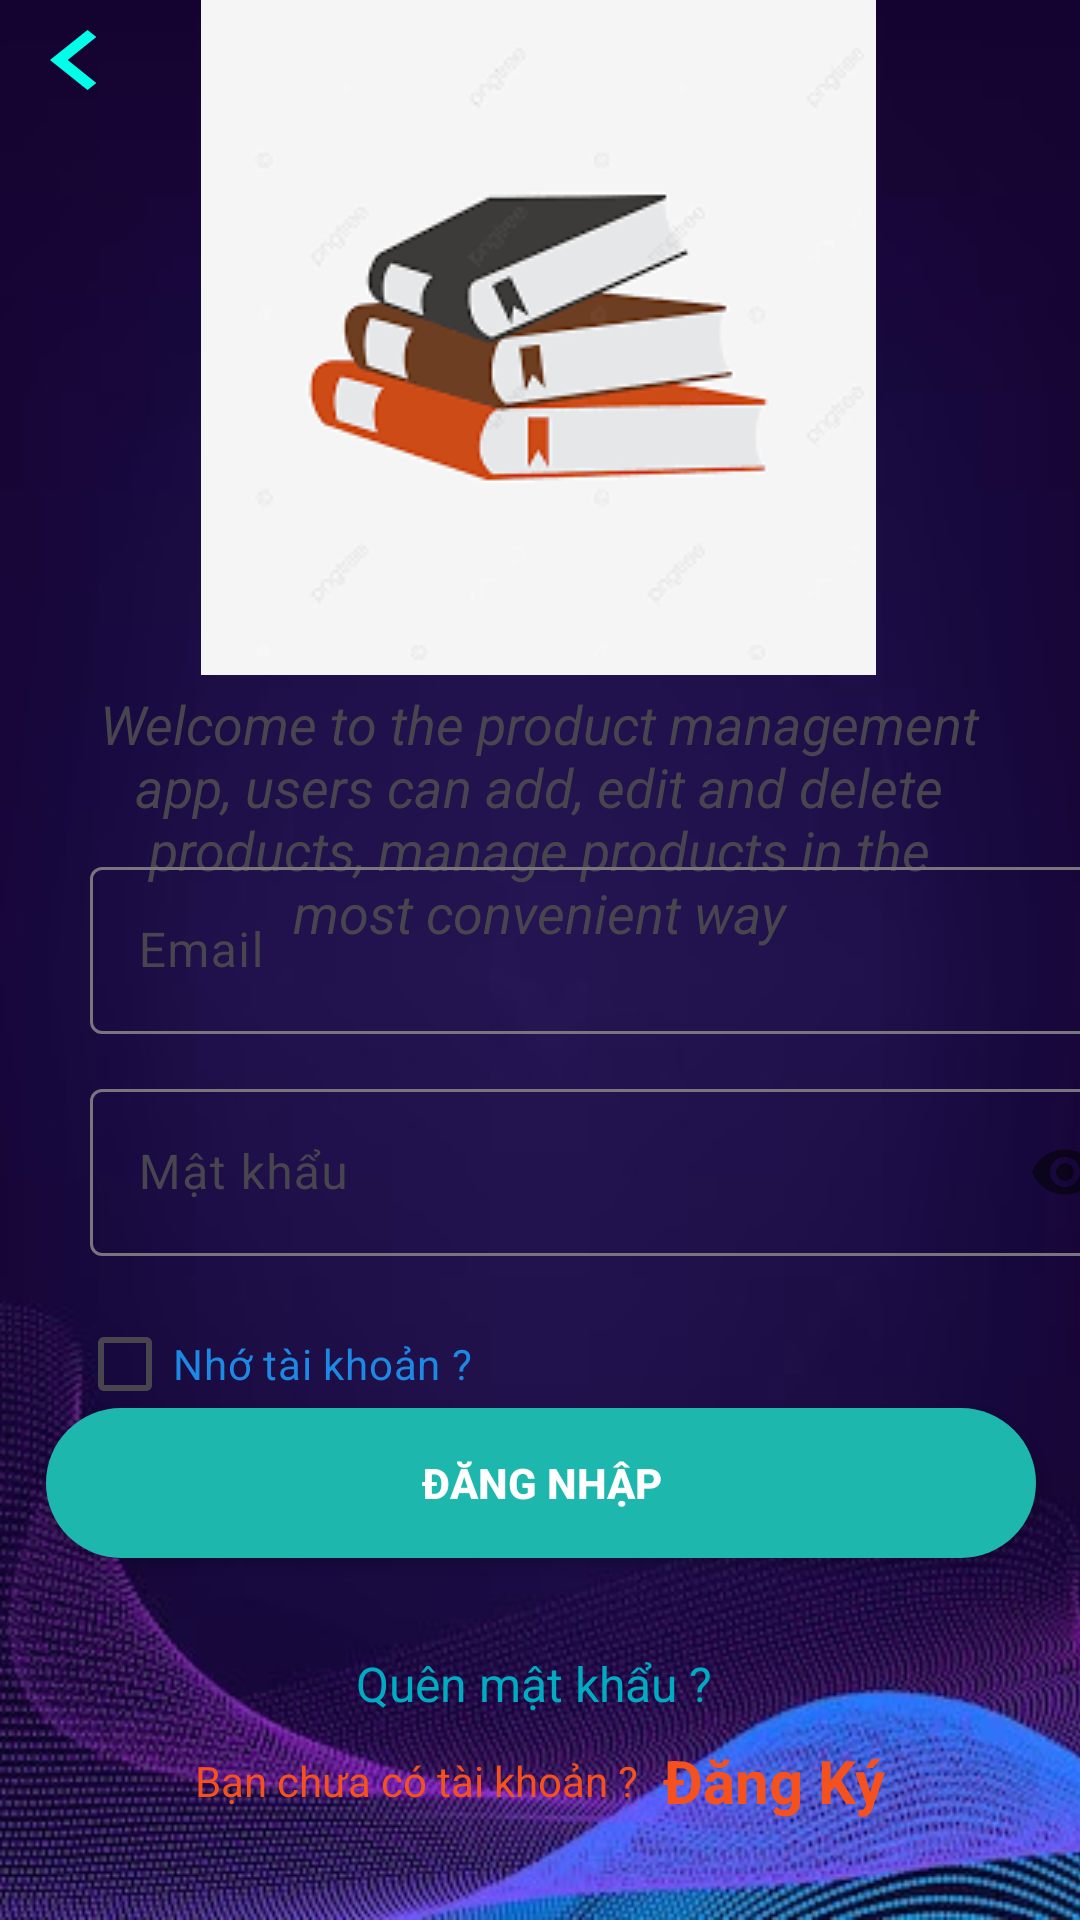

Produce the Android XML layout that renders to this screen, including the resource entries it uses.
<!-- AndroidManifest.xml: application theme Theme.Nhom11_DuAn1_01 -->
<!-- res/layout/activity_dang_nhap.xml -->
<?xml version="1.0" encoding="utf-8"?>
<androidx.constraintlayout.widget.ConstraintLayout xmlns:android="http://schemas.android.com/apk/res/android"
    xmlns:app="http://schemas.android.com/apk/res-auto"
    xmlns:tools="http://schemas.android.com/tools"
    android:layout_width="match_parent"
    android:layout_height="match_parent"
    >

    <ImageView
        android:id="@+id/img"
        android:layout_width="match_parent"
        android:layout_height="match_parent"
        android:scaleType="centerCrop"
        android:src="@drawable/bagroundlogin"
        app:layout_constraintBottom_toBottomOf="parent"
        app:layout_constraintEnd_toEndOf="parent"
        app:layout_constraintStart_toStartOf="parent"
        app:layout_constraintTop_toTopOf="parent"
        android:contentDescription="TODO" />
    <TextView
        android:id="@+id/TvTroLaidn"
        android:layout_width="50dp"
        android:layout_height="40dp"
        android:background="@drawable/baseline_chevron_left_24"
        android:gravity="center"
        android:textColor="#00BCD4"
        android:textSize="30dp"
        app:layout_constraintStart_toStartOf="parent"
        app:layout_constraintTop_toTopOf="parent"
        tools:ignore="MissingConstraints" />
    <TextView
        android:id="@+id/textView4"
        android:layout_width="300dp"
        android:layout_height="wrap_content"
        android:layout_marginTop="4dp"
        android:gravity="center"
        android:text="Welcome to the product management app, users can add, edit and delete products, manage products in the most convenient way"
        android:textSize="18dp"
        android:textStyle="italic"
        app:layout_constraintBottom_toTopOf="@+id/textInputLayout1"
        app:layout_constraintEnd_toEndOf="parent"
        app:layout_constraintHorizontal_bias="0.495"
        app:layout_constraintStart_toStartOf="parent"
        app:layout_constraintTop_toBottomOf="@+id/imageView2"
        app:layout_constraintVertical_bias="0.0" />

    <com.google.android.material.textfield.TextInputLayout
        android:id="@+id/textInputLayout1"
        android:layout_width="409dp"
        android:layout_height="wrap_content"
        android:layout_marginTop="28dp"
        app:layout_constraintBottom_toBottomOf="parent"
        app:layout_constraintEnd_toEndOf="parent"
        app:layout_constraintHorizontal_bias="0.0"
        app:layout_constraintStart_toStartOf="parent"
        app:layout_constraintTop_toTopOf="parent"
        app:layout_constraintVertical_bias="0.464"
        app:startIconDrawable="@drawable/email">

        <com.google.android.material.textfield.TextInputEditText
            android:id="@+id/da1_DangNhap_txtEmail"
            android:layout_width="match_parent"
            android:layout_height="wrap_content"
            android:layout_marginLeft="30dp"
            android:layout_marginRight="30dp"

            android:hint="Email"
            android:textColorHint="#E91E63"
            />
    </com.google.android.material.textfield.TextInputLayout>


    <com.google.android.material.textfield.TextInputLayout
        android:id="@+id/textInputLayout"
        android:layout_width="409dp"
        android:layout_height="wrap_content"
        android:layout_marginTop="24dp"
        app:counterEnabled="true"
        app:counterMaxLength="32"
        app:layout_constraintBottom_toBottomOf="parent"
        app:layout_constraintEnd_toEndOf="parent"
        app:layout_constraintHorizontal_bias="0.0"
        app:layout_constraintStart_toStartOf="parent"
        app:layout_constraintTop_toTopOf="parent"
        app:layout_constraintVertical_bias="0.624"
        app:passwordToggleEnabled="true"
        app:startIconDrawable="@drawable/lock">

        <com.google.android.material.textfield.TextInputEditText
            android:id="@+id/da1_DangNhap_txtPassword"
            android:layout_width="match_parent"
            android:layout_height="wrap_content"
            android:layout_marginLeft="30dp"
            android:layout_marginRight="30dp"
            android:hint="Mật khẩu"
            android:inputType="textPassword"
            android:maxLength="32" />
    </com.google.android.material.textfield.TextInputLayout>

    <ImageView
        android:id="@+id/imageView2"
        android:layout_width="wrap_content"
        android:layout_height="wrap_content"

        app:layout_constraintEnd_toEndOf="parent"
        app:layout_constraintHorizontal_bias="0.496"
        app:layout_constraintStart_toStartOf="parent"
        app:layout_constraintTop_toTopOf="parent"
        app:layout_constraintVertical_bias="0.0"
        app:srcCompat="@drawable/img_7" />

    <CheckBox
        android:id="@+id/da1_DangNhap_checkBox"
        android:layout_width="wrap_content"
        android:layout_height="wrap_content"
        android:text="Nhớ tài khoản ?"
        android:textColor="#1E88E5"
        android:layout_marginTop="1dp"
        app:layout_constraintBottom_toTopOf="@+id/da1_DangNhap_BtnDangNhap"
        app:layout_constraintEnd_toEndOf="parent"
        app:layout_constraintHorizontal_bias="0.112"
        app:layout_constraintStart_toStartOf="parent"
        app:layout_constraintTop_toBottomOf="@+id/textInputLayout" />

    <androidx.appcompat.widget.AppCompatButton
        android:id="@+id/da1_DangNhap_BtnDangNhap"
        android:layout_width="330dp"
        android:layout_height="50dp"
        android:layout_margin="30dp"
        android:background="@drawable/button"
        android:text="Đăng Nhập"
        android:textColor="@color/white"
        android:textStyle="bold"
        app:layout_constraintBottom_toBottomOf="parent"
        app:layout_constraintEnd_toEndOf="parent"
        app:layout_constraintHorizontal_bias="0.493"

        app:layout_constraintStart_toStartOf="parent"
        app:layout_constraintTop_toTopOf="@+id/imageView2"
        app:layout_constraintVertical_bias="0.829" />

    <TextView
        android:id="@+id/textView"
        android:layout_width="wrap_content"
        android:layout_height="wrap_content"
        android:text="Quên mật khẩu ? "
        android:textSize="16dp"
        android:textColor="#00ACC1"
        android:textStyle="normal"
        app:layout_constraintBottom_toBottomOf="parent"
        app:layout_constraintEnd_toEndOf="parent"
        app:layout_constraintStart_toStartOf="parent"
        app:layout_constraintTop_toTopOf="parent"
        app:layout_constraintVertical_bias="0.89" />

    <LinearLayout
        android:id="@+id/linearLayout"
        android:layout_width="match_parent"
        android:layout_height="wrap_content"
        android:gravity="center"
        app:layout_constraintBottom_toBottomOf="parent"
        app:layout_constraintEnd_toEndOf="parent"
        app:layout_constraintHorizontal_bias="0.0"
        app:layout_constraintStart_toStartOf="parent"
        app:layout_constraintTop_toBottomOf="@+id/textView"
        app:layout_constraintVertical_bias="0.198">

        <TextView
            android:layout_width="wrap_content"
            android:layout_height="wrap_content"
            android:textColor="#F4511E"
            android:text="Bạn chưa có tài khoản ? " />

        <TextView
            android:id="@+id/da1_DangNhap_txtDangKy"
            android:layout_width="wrap_content"
            android:layout_height="wrap_content"
            android:layout_marginLeft="5dp"
            android:textColor="#F4511E"
            android:textSize="20dp"
            android:text="Đăng Ký"
            android:textStyle="bold" />
    </LinearLayout>
</androidx.constraintlayout.widget.ConstraintLayout>
<!-- resources referenced by this layout -->
<resources>
  <!-- drawable bagroundlogin: jpg bitmap (drawable, 37829 bytes) -->
  <!-- drawable baseline_chevron_left_24 (drawable) -->
  <vector android:height="30dp" android:tint="#00FEE9"
      android:viewportHeight="24" android:viewportWidth="24"
      android:width="30dp" xmlns:android="http://schemas.android.com/apk/res/android">
      <path android:fillColor="@android:color/white" android:pathData="M15.41,7.41L14,6l-6,6 6,6 1.41,-1.41L10.83,12z"/>
  </vector>
  <!-- drawable button (drawable) -->
  <?xml version="1.0" encoding="utf-8"?>
  <selector xmlns:android="http://schemas.android.com/apk/res/android">
  <item>
      <shape android:shape="rectangle">
        <corners android:radius="50dp"></corners>
          <solid android:color="#1db7ae"></solid>
      </shape>
  </item>
  </selector>
  <!-- drawable img_7: png bitmap (drawable, 8511 bytes) -->
  <style name="Theme.Nhom11_DuAn1_01" parent="Base.Theme.Nhom11_DuAn1_01" />
  <style name="Base.Theme.Nhom11_DuAn1_01" parent="Theme.Material3.DayNight.NoActionBar">
          
          
      </style>
  <!-- not gathered from this repository: default colours our renderer supplied (Android Studio template values) -->
  <color name="white">#FFFFFFFF</color>
</resources>
